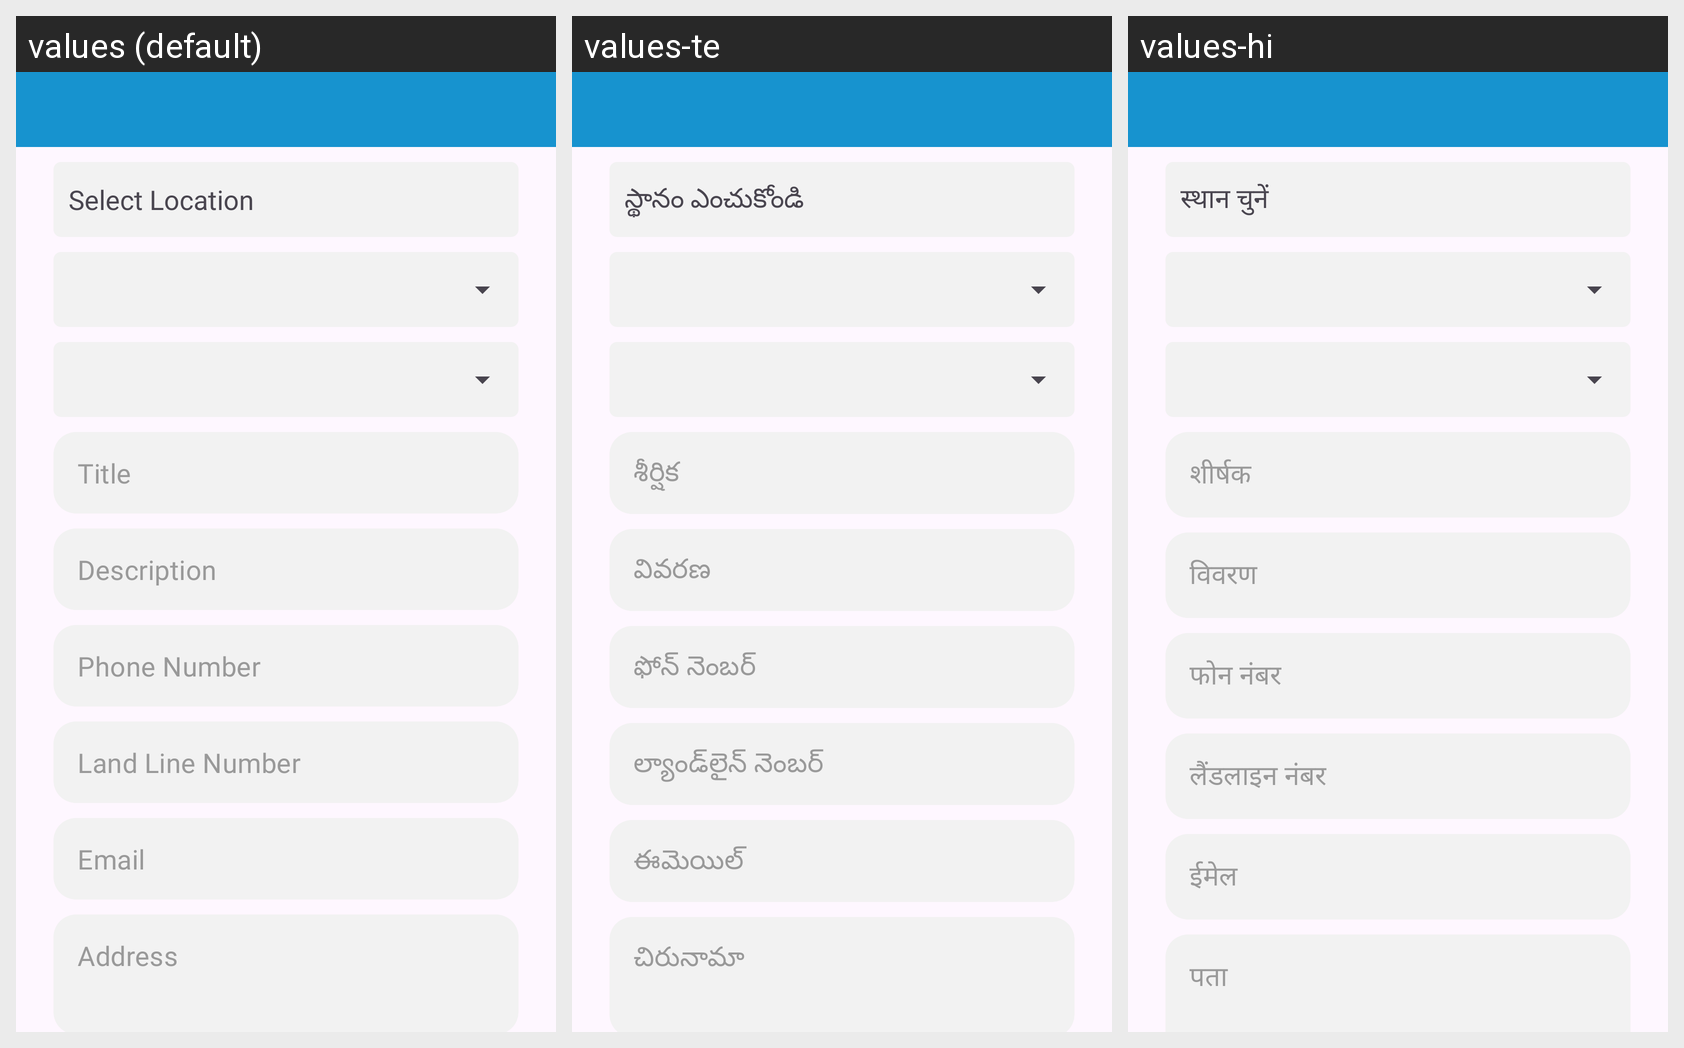

The Android screen above is rendered under several locales of the same app. Produce the string resources it draws, with the default and per-locale values.
Android screen res/layout/activity_edit_post.xml rendered under 3 locales, left to right: values (default), values-te, values-hi. Device: Nexus 5 (rendered at 1080×1920; each locale shown at half size, 540×960, under a caption strip naming it); theme Theme.Disability.
Strings drawn on this screen, with the default value and each locale's value (text and hints the layout hard-codes, and strings that could not be matched under every locale, appear in the picture but are not listed):

SelectLocation
  values: Select Location
  values-te: స్థానం ఎంచుకోండి
  values-hi: स्थान चुनें

Title
  values: Title
  values-te: శీర్షిక
  values-hi: शीर्षक

description
  values: Description
  values-te: వివరణ
  values-hi: विवरण

PhoneNumber
  values: Phone Number
  values-te: ఫోన్ నెంబర్
  values-hi: फोन नंबर

LandLineNumber
  values: Land Line Number
  values-te: ల్యాండ్‌లైన్ నెంబర్
  values-hi: लैंडलाइन नंबर

Email
  values: Email
  values-te: ఈమెయిల్
  values-hi: ईमेल

Address
  values: Address
  values-te: చిరునామా
  values-hi: पता
